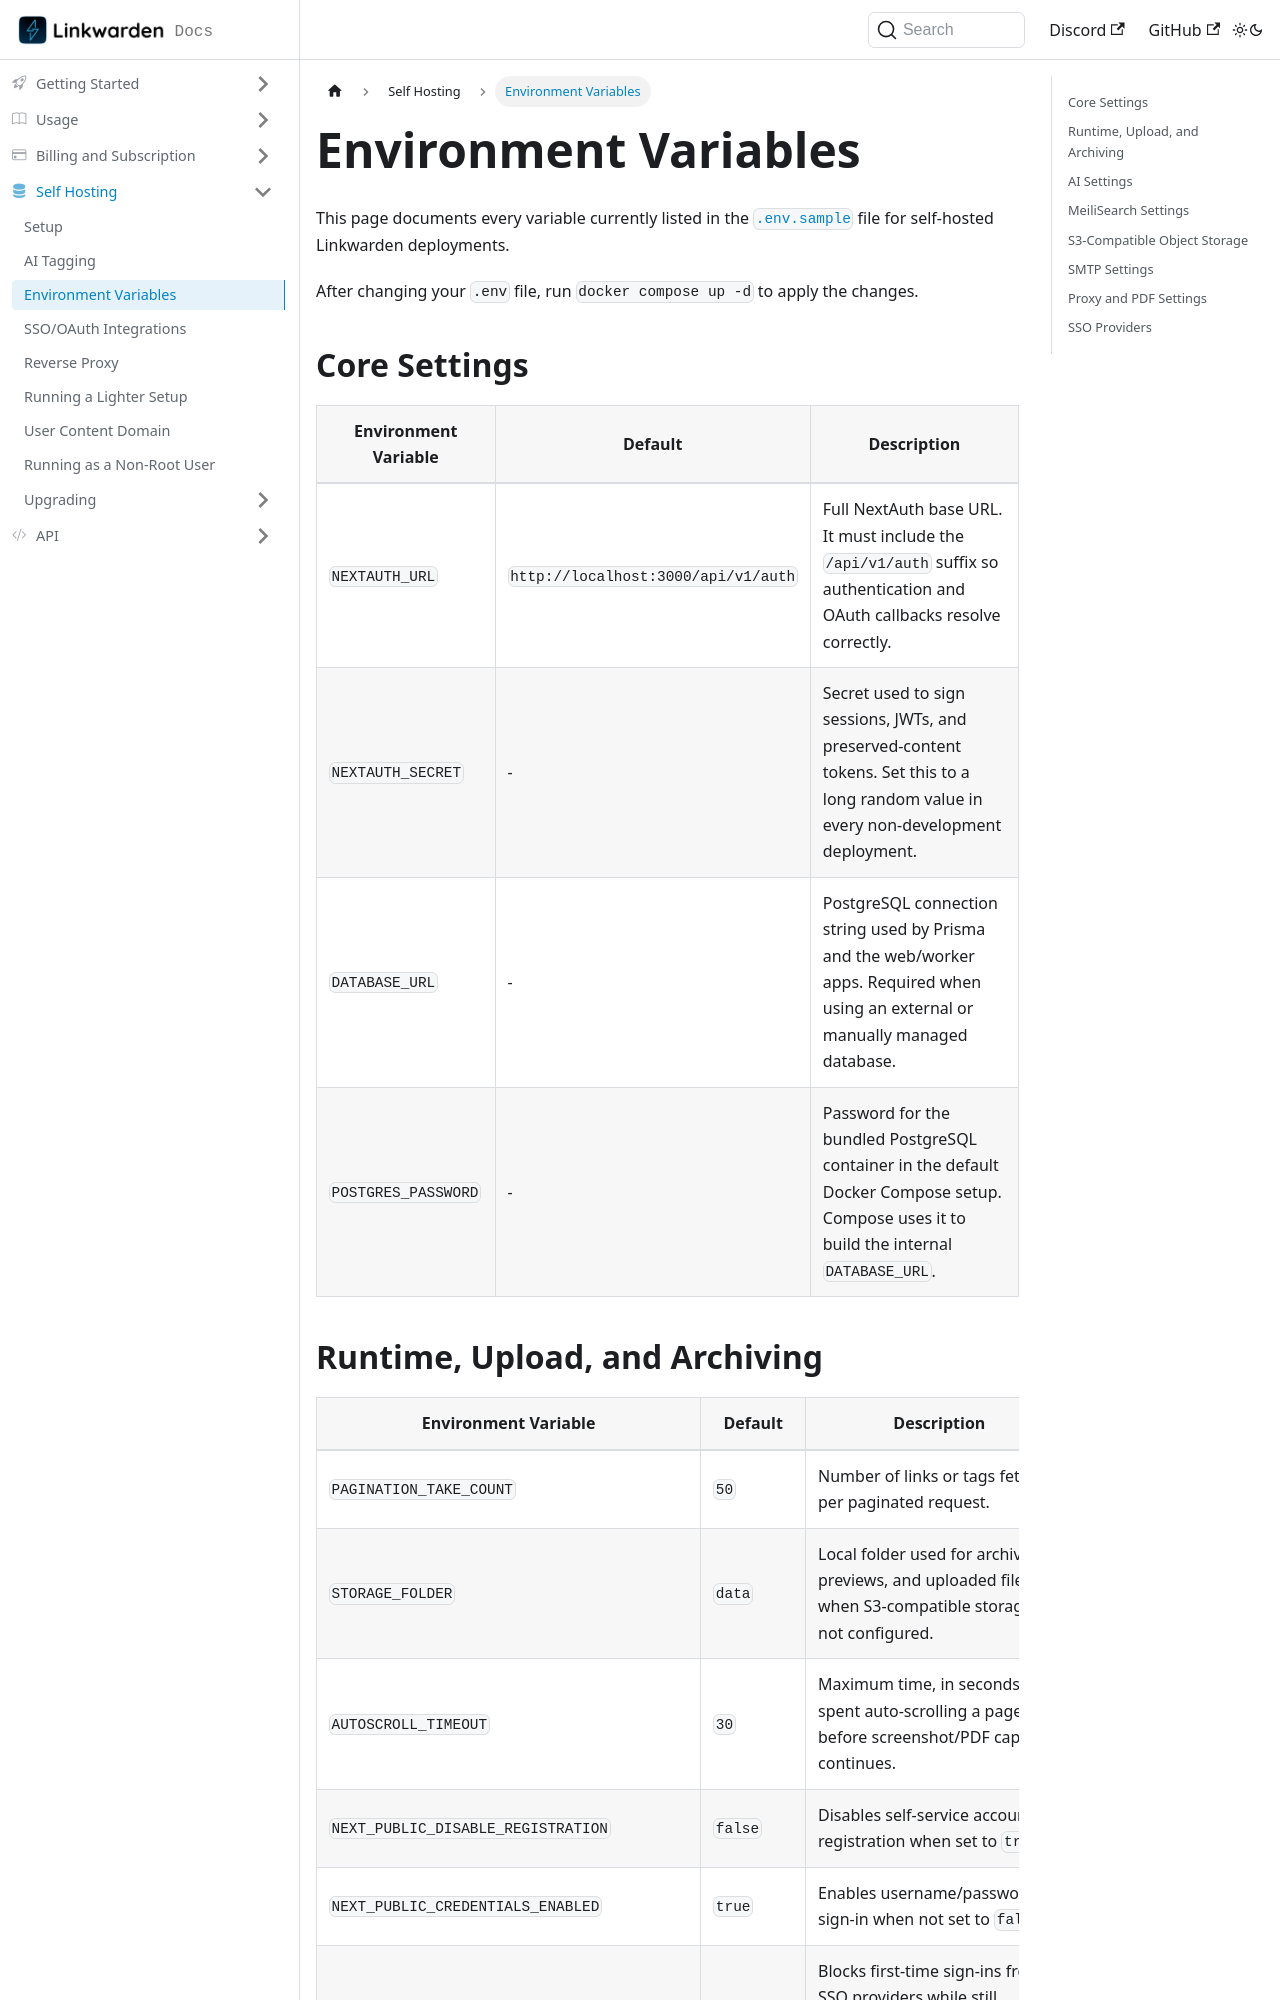

repository: linkwarden/docs · page: self-hosting/environment-variables.html · generator: docusaurus

---
sidebar_position: 3
---

# Environment Variables

This page documents every variable currently listed in the [`.env.sample`](https://github.com/linkwarden/linkwarden/blob/main/.env.sample) file for self-hosted Linkwarden deployments.

After changing your `.env` file, run `docker compose up -d` to apply the changes.

## Core Settings

| Environment Variable | Default                             | Description                                                                                                                              |
| -------------------- | ----------------------------------- | ---------------------------------------------------------------------------------------------------------------------------------------- |
| `NEXTAUTH_URL`       | `http://localhost:3000/api/v1/auth` | Full NextAuth base URL. It must include the `/api/v1/auth` suffix so authentication and OAuth callbacks resolve correctly.               |
| `NEXTAUTH_SECRET`    | -                                   | Secret used to sign sessions, JWTs, and preserved-content tokens. Set this to a long random value in every non-development deployment.   |
| `DATABASE_URL`       | -                                   | PostgreSQL connection string used by Prisma and the web/worker apps. Required when using an external or manually managed database.       |
| `POSTGRES_PASSWORD`  | -                                   | Password for the bundled PostgreSQL container in the default Docker Compose setup. Compose uses it to build the internal `DATABASE_URL`. |
